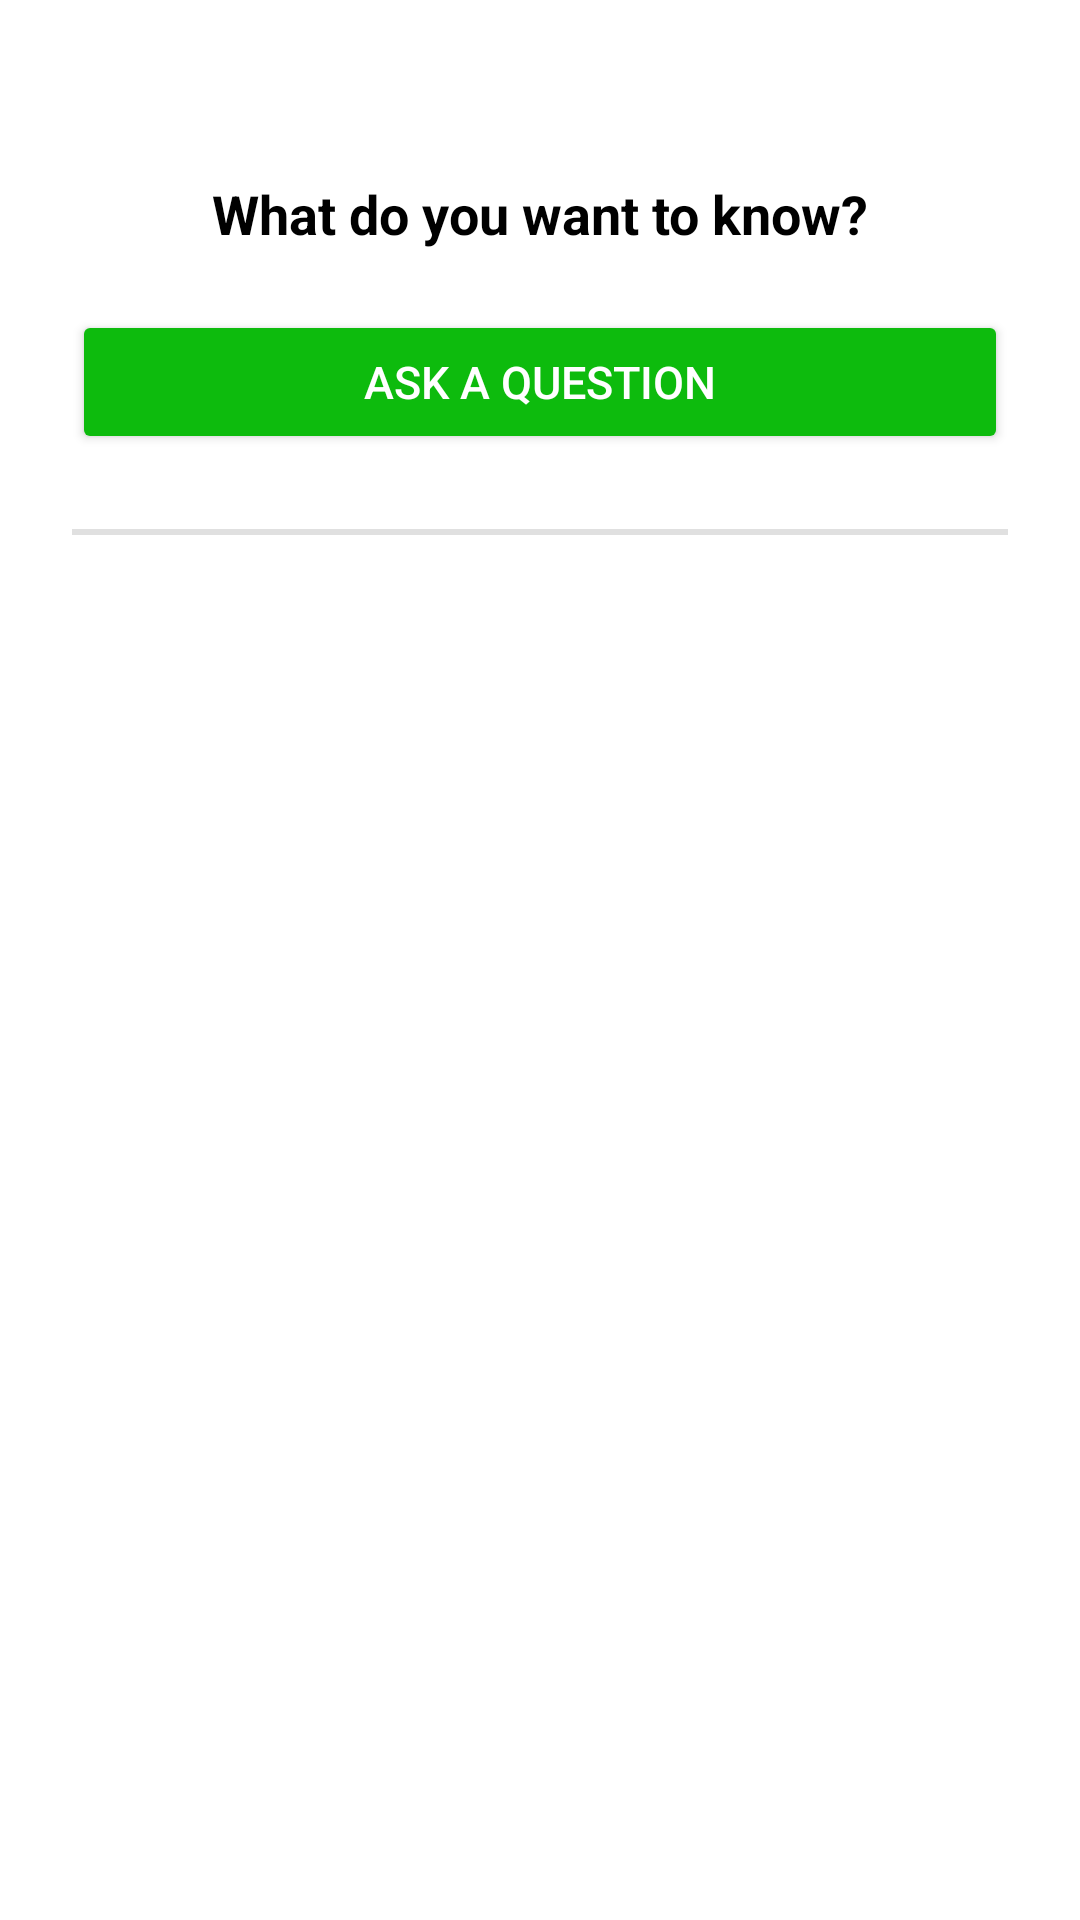

This screen was rendered from an Android layout file. Write that file and the resources it references.
<!-- AndroidManifest.xml: application theme Theme.FindAnswer -->
<!-- res/layout/fragment_home.xml -->
<?xml version="1.0" encoding="utf-8"?>
<LinearLayout xmlns:android="http://schemas.android.com/apk/res/android"
    android:layout_width="match_parent"
    android:layout_height="match_parent"
    android:orientation="vertical"
    android:padding="24dp"
    android:background="@android:color/white"
    android:gravity="top|center_horizontal">

    <TextView
        android:id="@+id/ask_question_text"
        android:layout_width="wrap_content"
        android:layout_height="wrap_content"
        android:text="What do you want to know?"
        android:textSize="18sp"
        android:textColor="@android:color/black"
        android:textStyle="bold"
        android:layout_marginBottom="10dp"
        android:layout_gravity="center_horizontal"
        android:layout_marginTop="35dp"/>

    <Button
        android:id="@+id/ask_question_button"
        android:layout_width="match_parent"
        android:layout_height="wrap_content"
        android:text="Ask a Question"
        android:textSize="15sp"
        android:textColor="@android:color/white"
        android:backgroundTint="@color/green"
        android:layout_gravity="center_horizontal"
        android:layout_marginTop="10dp"
        android:padding="1dp"/>

    <View
        android:id="@+id/divider2"
        android:layout_width="match_parent"
        android:layout_height="2dp"
        android:background="?android:attr/listDivider"
        android:layout_marginTop="25dp"/>
    <androidx.recyclerview.widget.RecyclerView
        android:id="@+id/recyclerView"
        android:layout_width="match_parent"
        android:layout_height="0dp"
        android:layout_marginTop="10dp"
        android:layout_weight="1"/>

</LinearLayout>
<!-- resources referenced by this layout -->
<resources>
  <color name="green">#0DBB0D</color>
  <style name="Theme.FindAnswer" parent="Base.Theme.FindAnswer" />
  <style name="Base.Theme.FindAnswer" parent="Theme.Material3.DayNight.NoActionBar">
          
          
      </style>
</resources>
